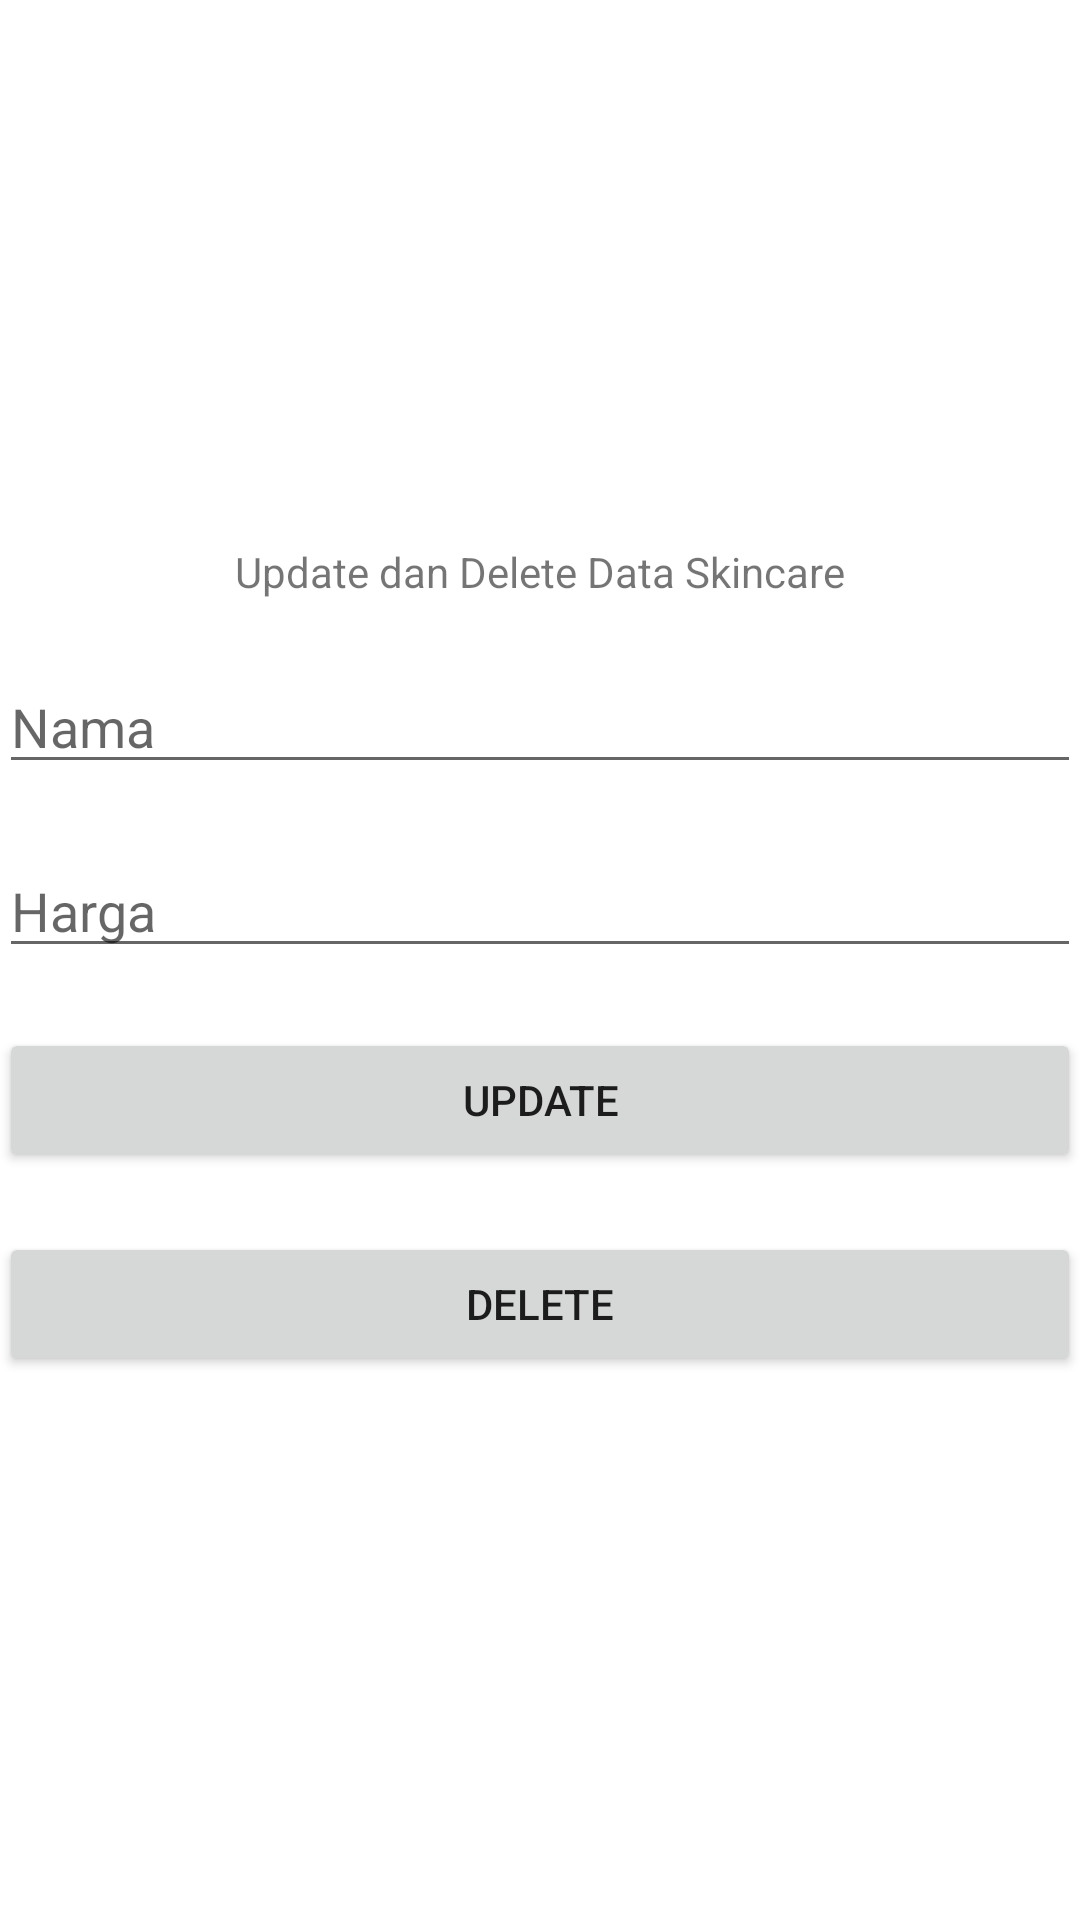

Layout XML and referenced resources for this Android screen:
<!-- AndroidManifest.xml: application theme Theme.TugasPraktikum7 -->
<!-- res/layout/activity_main_updel.xml -->
<?xml version="1.0" encoding="utf-8"?>
<LinearLayout xmlns:android="http://schemas.android.com/apk/res/android"
    xmlns:tools="http://schemas.android.com/tools"
    android:id="@+id/activity_main"
    android:layout_width="match_parent"
    android:layout_height="match_parent"
    android:paddingBottom="@dimen/activity_vertical_margin"
    android:paddingTop="@dimen/activity_vertical_margin"
    android:paddingLeft="@dimen/activity_horizontal_margin"
    android:paddingRight="@dimen/activity_horizontal_margin"
    android:gravity="center"
    android:orientation="vertical"
    tools:context=".MainUpdel">

    <TextView
        android:layout_width="wrap_content"
        android:layout_height="wrap_content"
        android:text="@string/update_dan_delete_data_skincare"/>

    <EditText
        android:id="@+id/updel_nama"
        android:layout_width="match_parent"
        android:layout_height="wrap_content"
        android:layout_marginTop="20dp"
        android:hint="Nama"/>

    <EditText
        android:id="@+id/updel_harga"
        android:layout_width="match_parent"
        android:layout_height="wrap_content"
        android:layout_marginTop="20dp"
        android:hint="Harga"/>

    <Button
        android:id="@+id/btn_update"
        android:layout_width="match_parent"
        android:layout_height="wrap_content"
        android:layout_marginTop="20dp"
        android:text="@string/update"/>

    <Button
        android:id="@+id/btn_delete"
        android:layout_width="match_parent"
        android:layout_height="wrap_content"
        android:layout_marginTop="20dp"
        android:text="@string/delete"/>

</LinearLayout>
<!-- resources referenced by this layout -->
<resources>
  <string name="delete">delete</string>
  <string name="update">update</string>
  <string name="update_dan_delete_data_skincare">Update dan Delete Data Skincare</string>
  <style name="Theme.TugasPraktikum7" parent="Theme.MaterialComponents.DayNight.DarkActionBar">
          
          <item name="colorPrimary">@color/purple_500</item>
          <item name="colorPrimaryVariant">@color/purple_700</item>
          <item name="colorOnPrimary">@color/white</item>
          
          <item name="colorSecondary">@color/teal_200</item>
          <item name="colorSecondaryVariant">@color/teal_700</item>
          <item name="colorOnSecondary">@color/black</item>
          
          <item name="android:statusBarColor" tools:targetApi="l">?attr/colorPrimaryVariant</item>
          
      </style>
  <!-- not gathered from this repository: default colours our renderer supplied (Android Studio template values) -->
  <color name="purple_500">#FF6200EE</color>
  <color name="purple_700">#FF3700B3</color>
  <color name="teal_200">#FF03DAC5</color>
  <color name="teal_700">#FF018786</color>
  <color name="black">#FF000000</color>
  <color name="white">#FFFFFFFF</color>
</resources>
